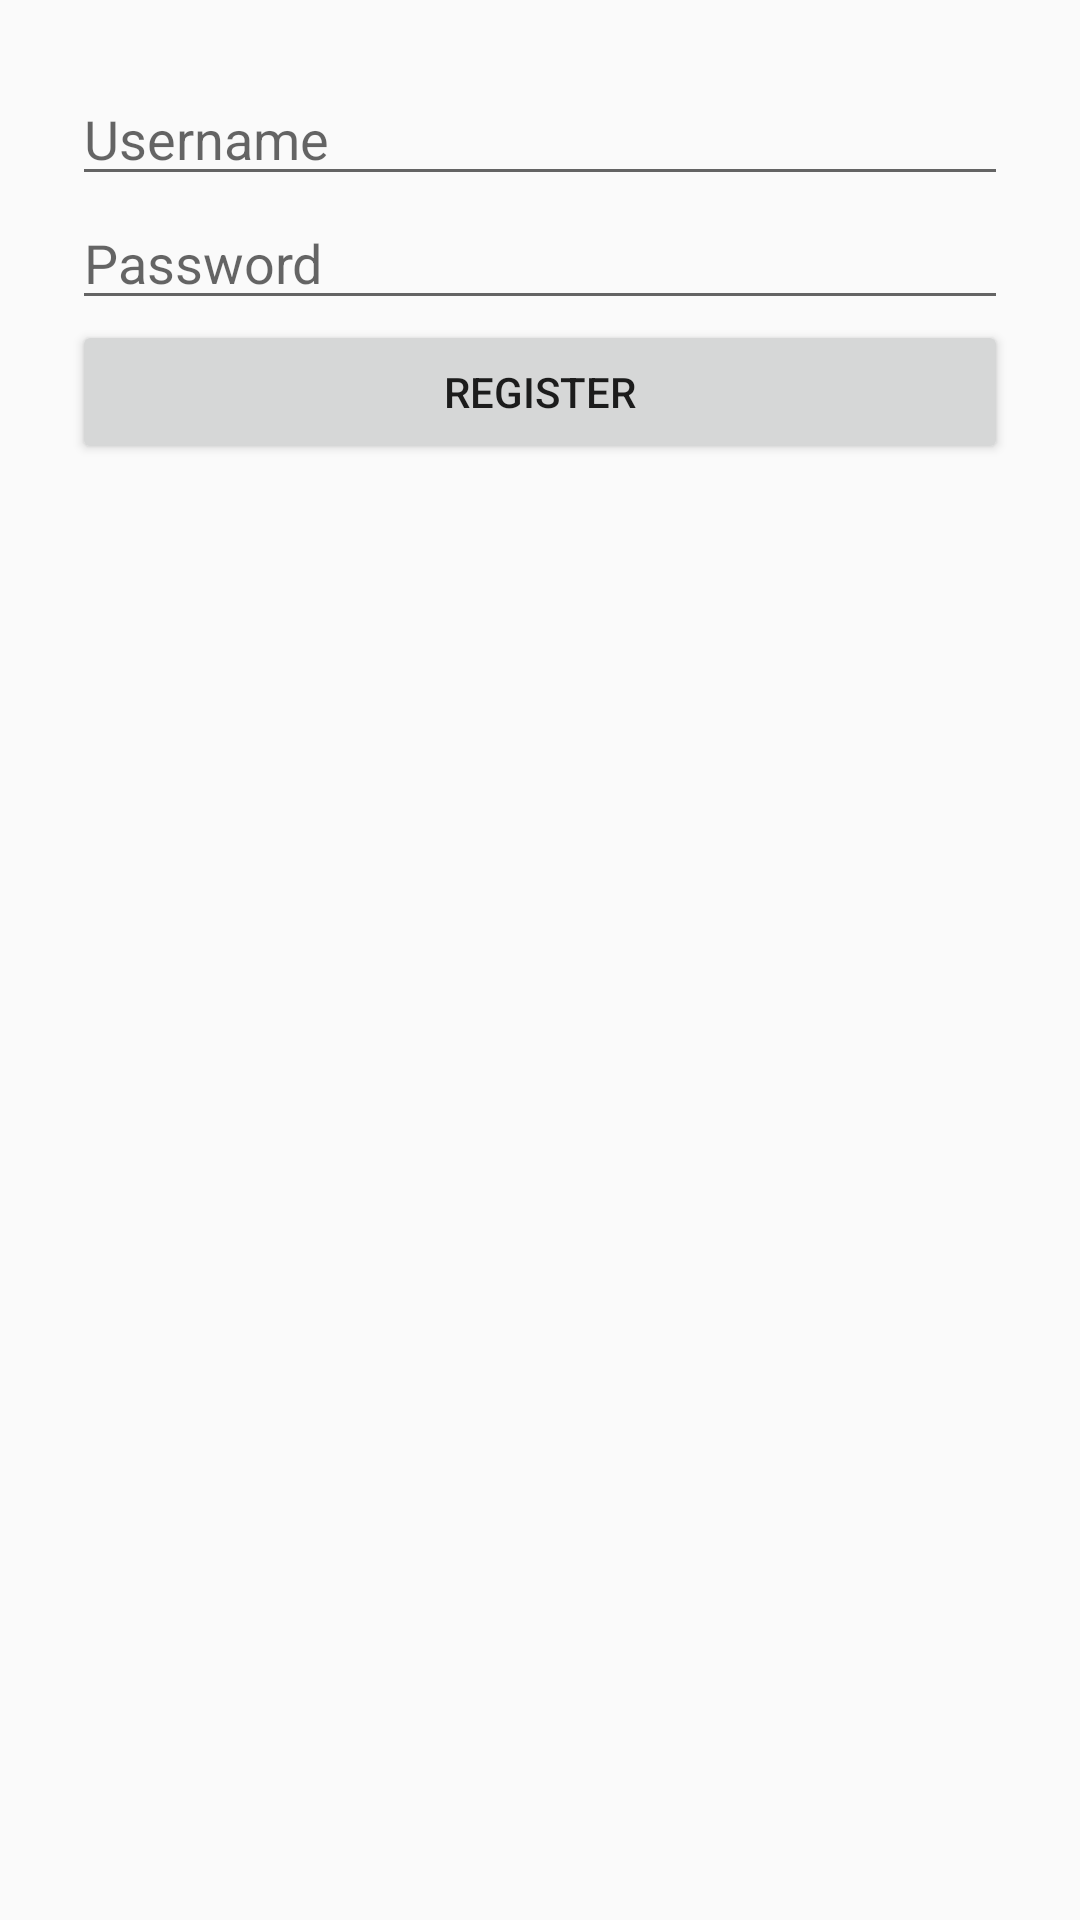

Android layout source for this screen:
<!-- AndroidManifest.xml: application theme Theme.Myfrist -->
<!-- res/layout/activity_register.xml -->
<LinearLayout xmlns:android="http://schemas.android.com/apk/res/android"
    android:padding="24dp"
    android:orientation="vertical"
    android:layout_width="match_parent"
    android:layout_height="match_parent">

    <EditText
        android:id="@+id/etUsername"
        android:hint="Username"
        android:layout_width="match_parent"
        android:layout_height="wrap_content"/>

    <EditText
        android:id="@+id/etPassword"
        android:hint="Password"
        android:inputType="textPassword"
        android:layout_width="match_parent"
        android:layout_height="wrap_content"/>

    <Button
        android:id="@+id/btnRegister"
        android:text="Register"
        android:layout_width="match_parent"
        android:layout_height="wrap_content"/>
</LinearLayout>
<!-- resources referenced by this layout -->
<resources>
  <style name="Theme.Myfrist" parent="Theme.AppCompat.Light.DarkActionBar">
          
          <item name="colorPrimary">#6200EE</item>
          <item name="colorPrimaryDark">#3700B3</item>
          <item name="colorAccent">#03DAC5</item>
      </style>
</resources>
